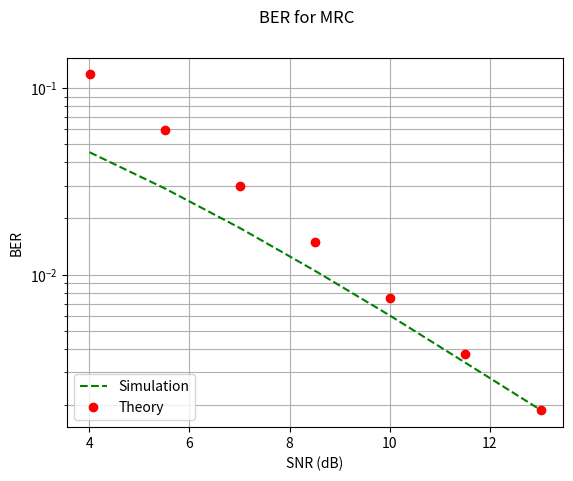

Write the Python code that produced this figure.
# -*- coding: utf-8 -*-
"""
Multiple antenna Wireless system

@author: ripradha
"""

import numpy as np
import numpy.random as nr
#import numpy.linalg as nl
import matplotlib.pyplot as plt

# combinatorial to produce nCr = n!/r!(n-r)!
from scipy.special import comb

blocklength = 1000;
nBlocks = 10000;
L=2; # Number of Rx ant Or Diversity order

EbdB = np.arange(1.0, 10.1, 1.5); # Energy per Bit in dB
Eb  = 10 ** (EbdB/10);
No = 1;
SNR = 2*Eb/No; #2* for QPSK 2 bits per symbol

SNRdB = 10*np.log10(SNR);
BER = np.zeros(len(EbdB));
BERt = np.zeros(len(EbdB));

for blk in range(nBlocks):
    #Rayleigh fading channel with STD = 1/sqrt(2) (Variance = 1/2) Mean = 0 with avg power unity
    h = nr.normal(0.0, 1.0/np.sqrt(2), (L,1)) + 1j*nr.normal(0.0, 1.0/np.sqrt(2), (L,1));   
    #Complex Gaussian noise with mean=0 and STD = sqrt(No/2) => variance = No/2
    noise = nr.normal(0.0, np.sqrt(No/2), (L,blocklength)) + 1j*nr.normal(0.0, np.sqrt(No/2), (L,blocklength));
    
    BitsI = nr.randint(2, size = blocklength);
    BitsQ = nr.randint(2, size = blocklength);
    sym = (2*BitsI -1) + 1j*(2*BitsQ -1); # Complex QPSK symbol
    
    for K in range(len(SNRdB)):
        TxSym = np.sqrt(Eb[K])*sym; #Power scaling of Sym         
        RxSym = h*TxSym + noise; #output Rx
        
        MRCout = np.sum(np.conj(h) * RxSym, axis=0);
        #MRCout = np.sum(nl.pinv(h) * RxSym, axis=0);
        
        DecI = (np.real(MRCout)>0);
        DecQ = (np.imag(MRCout)>0);
        
        BER[K]  =BER[K] + np.sum(DecI != BitsI) + np.sum(DecQ != BitsQ);
        
BER = BER/blocklength/nBlocks/2; #/2 coz of QPSK
BERt = comb(2*L-1, L)/2**L/SNR**L; #BER in Theory

plt.yscale('log')
plt.plot(SNRdB, BER,'g--');
plt.plot(SNRdB, BERt,'ro');
plt.grid(1,which='both')
plt.suptitle('BER for MRC')
plt.legend(["Simulation", "Theory"], loc ="lower left");
plt.xlabel('SNR (dB)')
plt.ylabel('BER')  
        
        
        
        
    
    





























